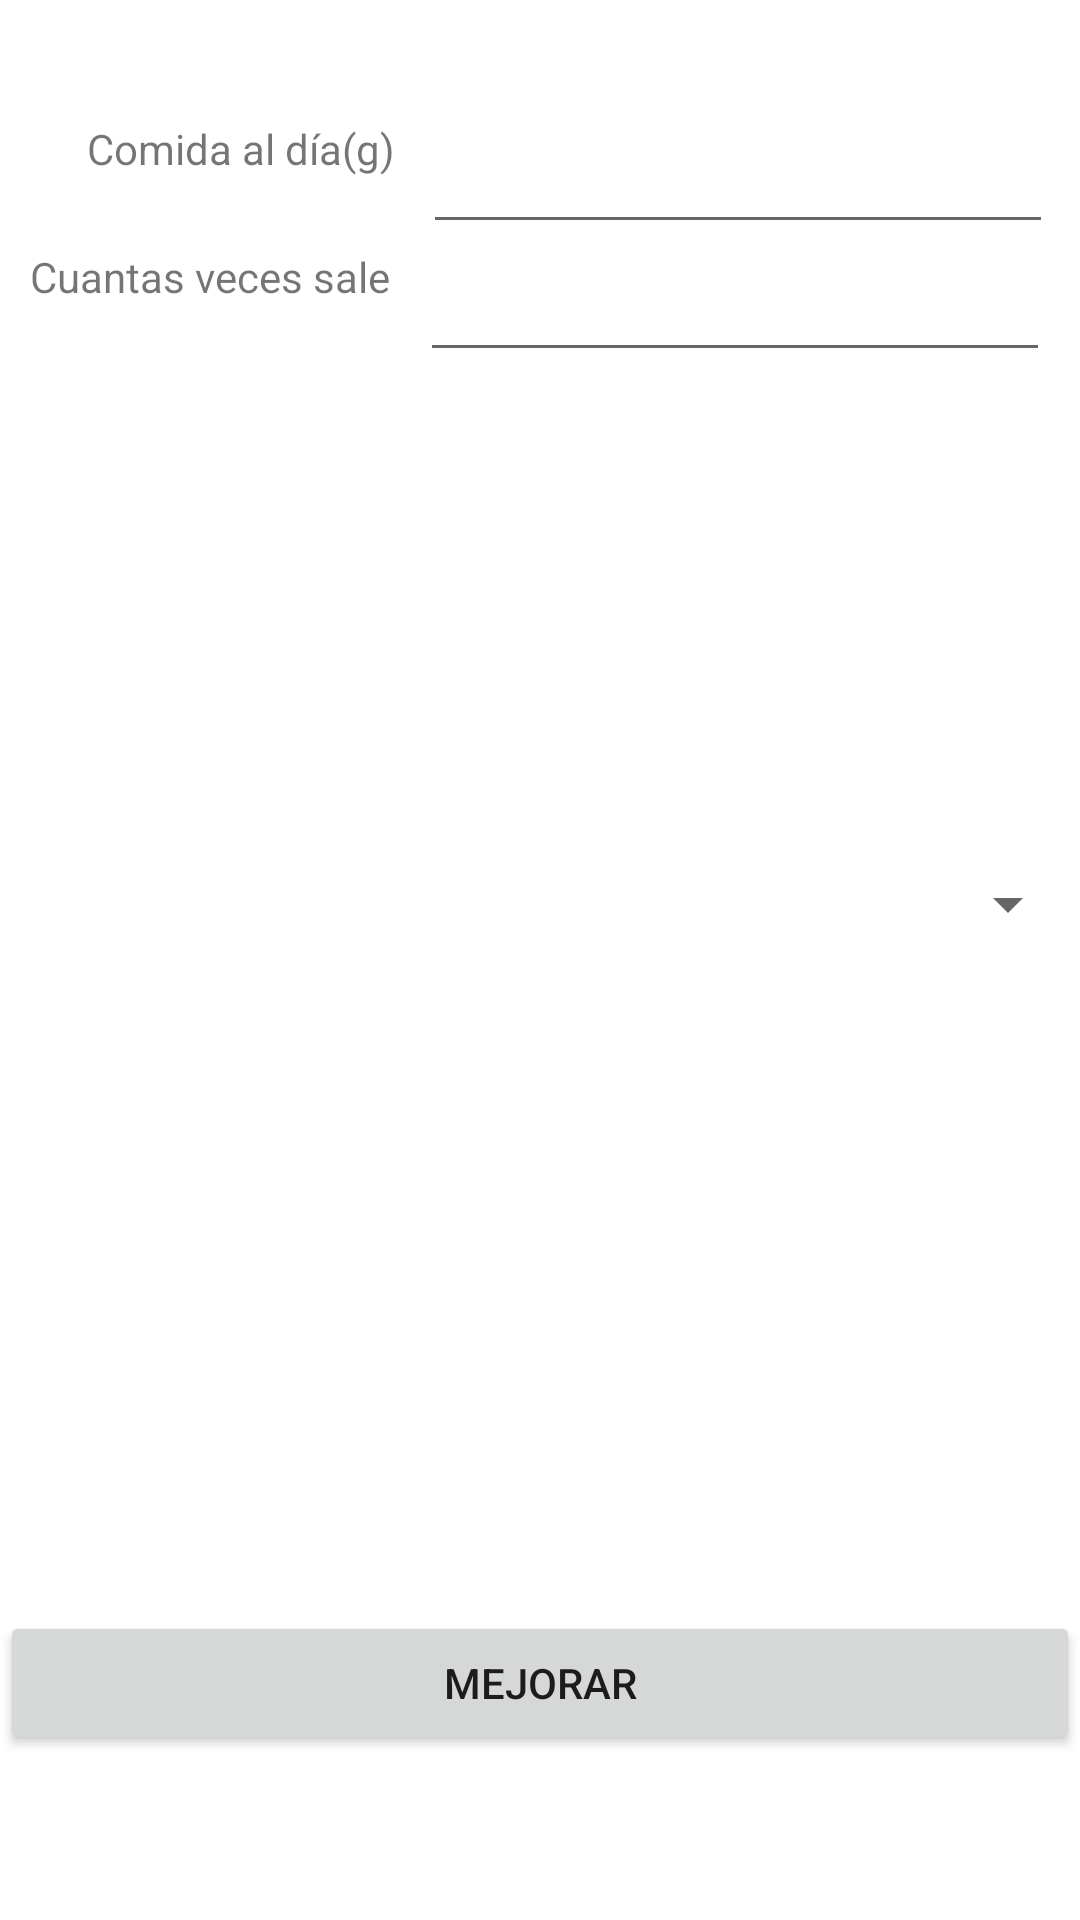

This screen was rendered from an Android layout file. Write that file and the resources it references.
<!-- AndroidManifest.xml: application theme Theme.FidoFriend -->
<!-- res/layout/fragment_mejora_mascota.xml -->
<?xml version="1.0" encoding="utf-8"?>
<androidx.constraintlayout.widget.ConstraintLayout xmlns:android="http://schemas.android.com/apk/res/android"
    xmlns:app="http://schemas.android.com/apk/res-auto"
    xmlns:tools="http://schemas.android.com/tools"
   android:layout_width="match_parent"
    android:layout_height="match_parent"
    tools:context=".ui.mascota.MejoraFragment">

    <TextView
        android:id="@+id/tViewMejoraComida"
        android:layout_width="wrap_content"
        android:layout_height="wrap_content"
        android:layout_marginStart="20dp"
        android:layout_marginTop="40dp"
        android:text="Comida al día(g)"
        app:layout_constraintEnd_toStartOf="@+id/eTextComida"
        app:layout_constraintStart_toStartOf="parent"
        app:layout_constraintTop_toTopOf="parent" />

    <EditText
        android:id="@+id/eTextComida"
        android:layout_width="wrap_content"
        android:layout_height="wrap_content"
        android:ems="10"
        android:inputType="number"
        app:layout_constraintEnd_toEndOf="parent"
        app:layout_constraintStart_toEndOf="@+id/tViewMejoraComida"
        app:layout_constraintTop_toTopOf="@+id/tViewMejoraComida" />

    <TextView
        android:id="@+id/tViewPaseoMej"
        android:layout_width="wrap_content"
        android:layout_height="wrap_content"
        android:text="Cuantas veces sale"
        app:layout_constraintBottom_toTopOf="@+id/spinnerTipoMejora"
        app:layout_constraintEnd_toStartOf="@+id/eTextNumPaseo"
        app:layout_constraintStart_toStartOf="parent"
        app:layout_constraintTop_toBottomOf="@+id/tViewMejoraComida" />

    <EditText
        android:id="@+id/eTextNumPaseo"
        android:layout_width="wrap_content"
        android:layout_height="wrap_content"
        android:ems="10"
        android:inputType="number"
        app:layout_constraintEnd_toEndOf="parent"
        app:layout_constraintStart_toEndOf="@+id/tViewPaseoMej"
        app:layout_constraintTop_toTopOf="@+id/tViewPaseoMej" />

    <Spinner
        android:id="@+id/spinnerTipoMejora"
        android:layout_width="match_parent"
        android:layout_height="wrap_content"
        android:layout_marginTop="164dp"
        android:layout_marginBottom="200dp"
        app:layout_constraintBottom_toTopOf="@+id/btnMejorar"
        app:layout_constraintEnd_toEndOf="parent"
        app:layout_constraintStart_toStartOf="parent"
        app:layout_constraintTop_toBottomOf="@id/tViewPaseoMej" />

    <Button
        android:id="@+id/btnMejorar"
        android:layout_width="match_parent"
        android:layout_height="wrap_content"
        android:layout_marginBottom="55dp"
        android:text="Mejorar"
        app:layout_constraintBottom_toBottomOf="parent"
        app:layout_constraintEnd_toEndOf="parent"
        app:layout_constraintHorizontal_bias="0.498"
        app:layout_constraintStart_toStartOf="parent" />

</androidx.constraintlayout.widget.ConstraintLayout>
<!-- resources referenced by this layout -->
<resources>
  <style name="Theme.FidoFriend" parent="Theme.MaterialComponents.DayNight.DarkActionBar">
          
          <item name="colorPrimary">#00BCD4</item>
          <item name="colorPrimaryVariant">#0A73A2</item>
          <item name="colorOnPrimary">@color/white</item>
          
          <item name="colorSecondary">@color/teal_200</item>
          <item name="colorSecondaryVariant">@color/teal_700</item>
          <item name="colorOnSecondary">@color/black</item>
          
          <item name="android:statusBarColor">?attr/colorPrimaryVariant</item>
          
          <item name="windowActionBar">false</item>
          <item name="windowNoTitle">true</item>
      </style>
  <!-- not gathered from this repository: default colours our renderer supplied (Android Studio template values) -->
  <color name="teal_200">#FF03DAC5</color>
  <color name="teal_700">#FF018786</color>
  <color name="black">#FF000000</color>
  <color name="white">#FFFFFFFF</color>
</resources>
